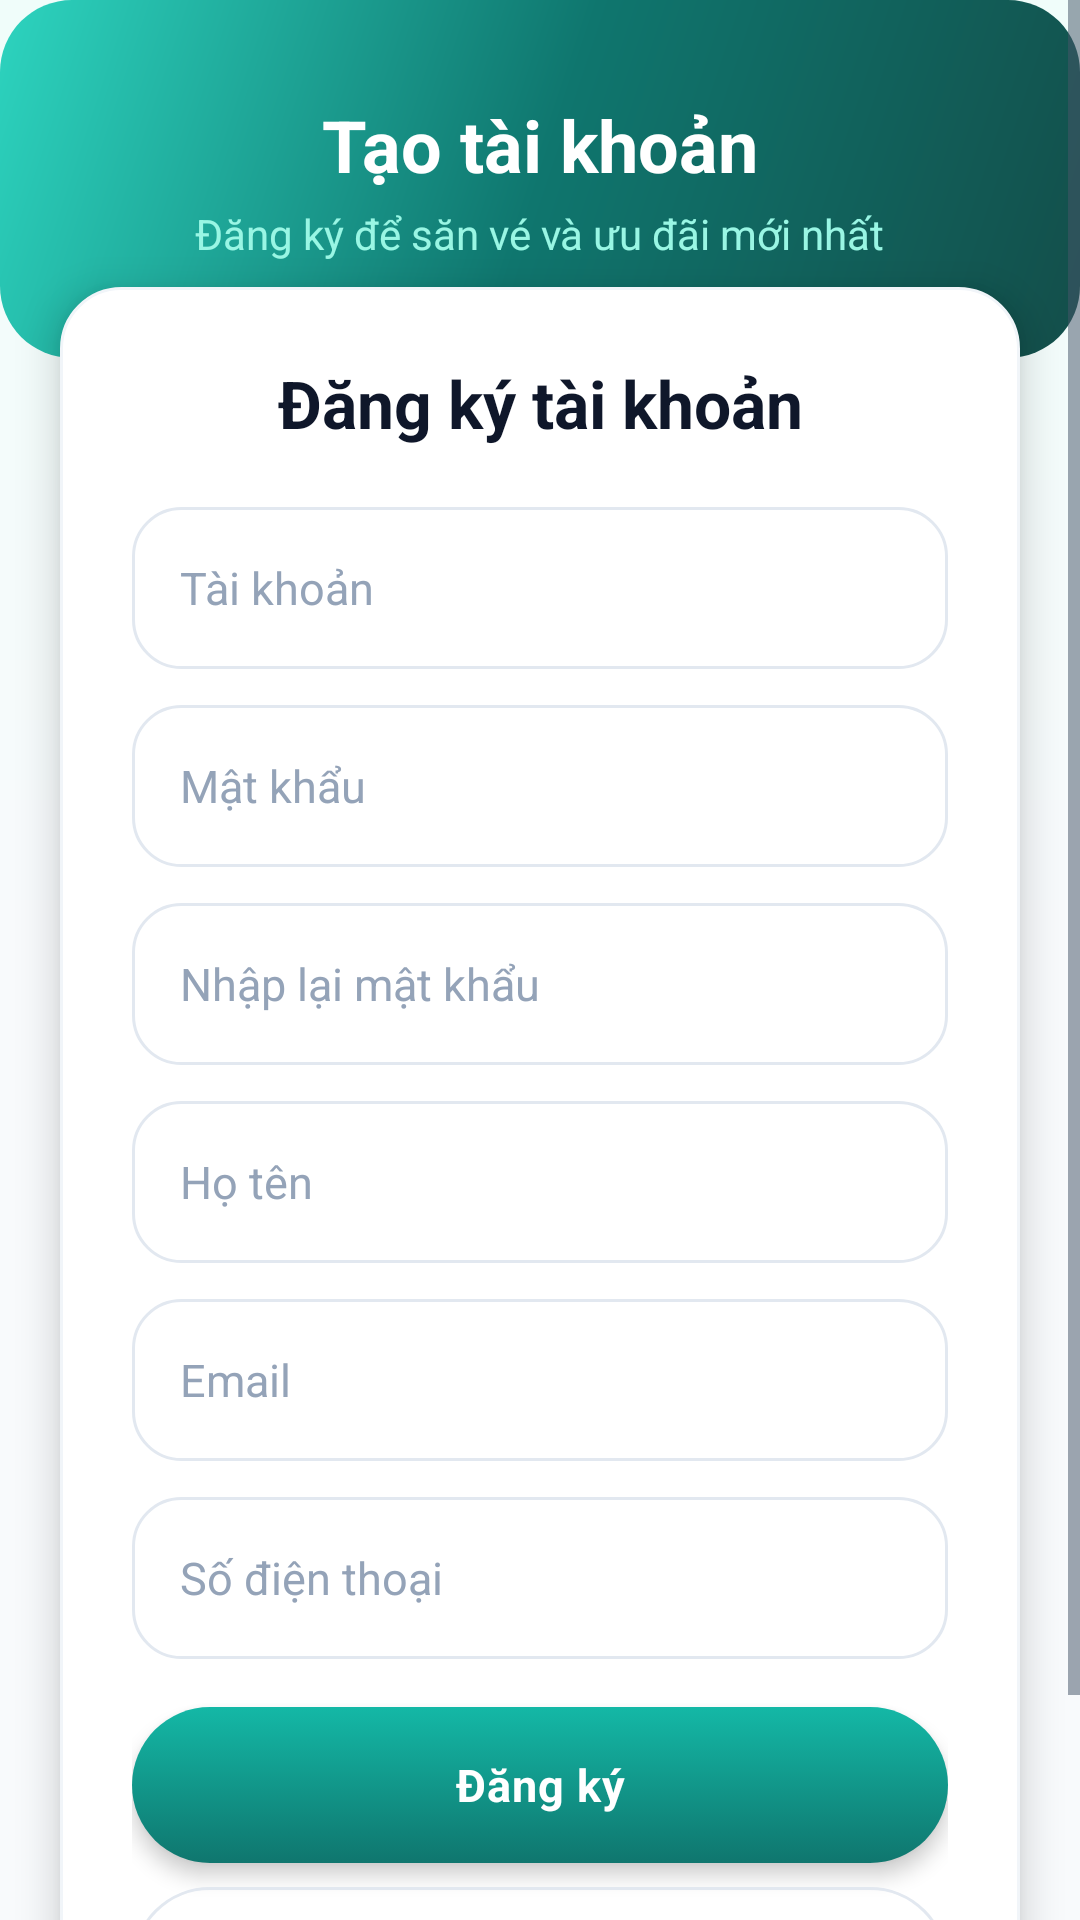

Write the Android layout XML for this screen, with the resource values it uses.
<!-- AndroidManifest.xml: application theme Theme.Quan_Ly_Ban_Ve -->
<!-- res/layout/user_activity_dang_ky.xml -->
<?xml version="1.0" encoding="utf-8"?>
<ScrollView xmlns:android="http://schemas.android.com/apk/res/android"
    android:layout_width="match_parent"
    android:layout_height="match_parent"
    android:background="@drawable/bg_man_hinh"
    android:fillViewport="true">

    <LinearLayout
        android:layout_width="match_parent"
        android:layout_height="wrap_content"
        android:gravity="center_horizontal"
        android:orientation="vertical">

        
        <LinearLayout
            android:layout_width="match_parent"
            android:layout_height="wrap_content"
            android:background="@drawable/bg_hero_user"
            android:gravity="center_horizontal"
            android:orientation="vertical"
            android:paddingStart="@dimen/space_xxxl"
            android:paddingTop="@dimen/space_xxxl"
            android:paddingEnd="@dimen/space_xxxl"
            android:paddingBottom="@dimen/space_xxxl">

            <TextView
                android:layout_width="wrap_content"
                android:layout_height="wrap_content"
                android:text="Tạo tài khoản"
                style="@style/App.Text.OnGradient.DisplaySm" />

            <TextView
                android:layout_width="wrap_content"
                android:layout_height="wrap_content"
                android:layout_marginTop="@dimen/space_xs"
                android:text="Đăng ký để săn vé và ưu đãi mới nhất"
                style="@style/App.Text.OnGradient.Body" />
        </LinearLayout>

        
        <LinearLayout
            android:layout_width="match_parent"
            android:layout_height="wrap_content"
            android:layout_marginStart="@dimen/space_xl"
            android:layout_marginTop="-24dp"
            android:layout_marginEnd="@dimen/space_xl"
            android:layout_marginBottom="@dimen/space_xl"
            android:background="@drawable/bg_card_modern"
            android:elevation="@dimen/elevation_lg"
            android:orientation="vertical"
            android:padding="@dimen/space_xxl">

            <TextView
                android:id="@+id/lblTieuDe"
                android:layout_width="match_parent"
                android:layout_height="wrap_content"
                android:gravity="center"
                android:text="Đăng ký tài khoản"
                style="@style/App.Text.HeadingLg" />

            <EditText
                android:id="@+id/edtTaiKhoan"
                style="@style/App.Input"
                android:layout_width="match_parent"
                android:layout_height="wrap_content"
                android:layout_marginTop="@dimen/space_xl"
                android:hint="Tài khoản"
                android:inputType="text"
                android:imeOptions="actionNext" />

            <EditText
                android:id="@+id/edtMatKhau"
                style="@style/App.Input"
                android:layout_width="match_parent"
                android:layout_height="wrap_content"
                android:layout_marginTop="@dimen/space_md"
                android:hint="Mật khẩu"
                android:inputType="textPassword"
                android:imeOptions="actionNext" />

            <EditText
                android:id="@+id/edtNhapLaiMatKhau"
                style="@style/App.Input"
                android:layout_width="match_parent"
                android:layout_height="wrap_content"
                android:layout_marginTop="@dimen/space_md"
                android:hint="Nhập lại mật khẩu"
                android:inputType="textPassword"
                android:imeOptions="actionNext" />

            <EditText
                android:id="@+id/edtHoTen"
                style="@style/App.Input"
                android:layout_width="match_parent"
                android:layout_height="wrap_content"
                android:layout_marginTop="@dimen/space_md"
                android:hint="Họ tên"
                android:inputType="textPersonName"
                android:imeOptions="actionNext" />

            <EditText
                android:id="@+id/edtEmail"
                style="@style/App.Input"
                android:layout_width="match_parent"
                android:layout_height="wrap_content"
                android:layout_marginTop="@dimen/space_md"
                android:hint="Email"
                android:inputType="textEmailAddress"
                android:imeOptions="actionNext" />

            <EditText
                android:id="@+id/edtSoDienThoai"
                style="@style/App.Input"
                android:layout_width="match_parent"
                android:layout_height="wrap_content"
                android:layout_marginTop="@dimen/space_md"
                android:hint="Số điện thoại"
                android:inputType="phone"
                android:maxLength="10"
                android:imeOptions="actionDone" />

            <ProgressBar
                android:id="@+id/pgbDangTai"
                style="?android:attr/progressBarStyle"
                android:layout_width="wrap_content"
                android:layout_height="wrap_content"
                android:layout_gravity="center"
                android:layout_marginTop="@dimen/space_lg"
                android:indeterminateTint="@color/mauTimChinh"
                android:visibility="gone" />

            <Button
                android:id="@+id/btnDangKy"
                style="@style/App.Button.Primary"
                android:layout_width="match_parent"
                android:layout_height="@dimen/btn_height"
                android:layout_marginTop="@dimen/space_lg"
                android:text="Đăng ký" />

            <Button
                android:id="@+id/btnQuayLai"
                style="@style/App.Button.Outline"
                android:layout_width="match_parent"
                android:layout_height="@dimen/btn_height"
                android:layout_marginTop="@dimen/space_sm"
                android:text="Quay lại" />
        </LinearLayout>
    </LinearLayout>
</ScrollView>
<!-- resources referenced by this layout -->
<resources>
  <color name="mauTimChinh">#0F766E</color>
  <dimen name="btn_height">52dp</dimen>
  <dimen name="elevation_lg">8dp</dimen>
  <dimen name="space_lg">16dp</dimen>
  <dimen name="space_md">12dp</dimen>
  <dimen name="space_sm">8dp</dimen>
  <dimen name="space_xl">20dp</dimen>
  <dimen name="space_xs">4dp</dimen>
  <dimen name="space_xxl">24dp</dimen>
  <dimen name="space_xxxl">32dp</dimen>
  <!-- drawable bg_card_modern (drawable) -->
  <?xml version="1.0" encoding="utf-8"?>
  <shape xmlns:android="http://schemas.android.com/apk/res/android">
      <solid android:color="@color/mauNenCard" />
      <corners android:radius="@dimen/radius_xl" />
      <stroke
          android:width="@dimen/border_thin"
          android:color="@color/mauVienNhat" />
  </shape>
  <!-- drawable bg_man_hinh (drawable) -->
  <?xml version="1.0" encoding="utf-8"?>
  <shape xmlns:android="http://schemas.android.com/apk/res/android">
      <gradient
          android:angle="170"
          android:startColor="@color/mauTimSieuNhat"
          android:centerColor="@color/mauNenChinh"
          android:endColor="@color/mauNenChinh"
          android:type="linear" />
  </shape>
  <style name="App.Button.Outline">
          <item name="android:background">@drawable/bg_nut_outline_selector</item>
          <item name="android:textColor">@color/mauTimChinh</item>
      </style>
  <style name="App.Button.Primary">
          <item name="android:background">@drawable/bg_nut_chinh_selector</item>
          <item name="android:textColor">@color/white</item>
          <item name="android:elevation">@dimen/elevation_md</item>
      </style>
  <style name="App.Text.HeadingLg">
          <item name="android:textSize">@dimen/text_heading_lg</item>
          <item name="android:textStyle">bold</item>
      </style>
  <style name="App.Text.OnGradient.Body">
          <item name="android:textSize">@dimen/text_body</item>
          <item name="android:textColor">@color/mauChuTrenGradientPhu</item>
      </style>
  <style name="App.Text.OnGradient.DisplaySm">
          <item name="android:textSize">@dimen/text_display_sm</item>
          <item name="android:textStyle">bold</item>
      </style>
  <style name="Theme.Quan_Ly_Ban_Ve" parent="Base.Theme.Quan_Ly_Ban_Ve" />
  <color name="mauNenCard">#FFFFFF</color>
  <dimen name="radius_xl">20dp</dimen>
  <dimen name="border_thin">1dp</dimen>
  <color name="mauVienNhat">#F1F5F9</color>
  <color name="gradientHeroBatDau">#134E4A</color>
  <color name="gradientHeroGiua">#0F766E</color>
  <color name="gradientHeroKetThuc">#2DD4BF</color>
  <dimen name="radius_xxl">24dp</dimen>
  <color name="mauTimSieuNhat">#F0FDFA</color>
  <color name="mauNenChinh">#F8FAFC</color>
  <color name="white">#FFFFFFFF</color>
  <dimen name="elevation_md">4dp</dimen>
  <color name="mauChuChinh">#0F172A</color>
  <color name="mauChuMo">#94A3B8</color>
  <dimen name="text_body_lg">15sp</dimen>
  <dimen name="input_height">54dp</dimen>
  <dimen name="text_heading_lg">22sp</dimen>
  <dimen name="text_body">14sp</dimen>
  <color name="mauChuTrenGradientPhu">#99F6E4</color>
  <dimen name="text_display_sm">24sp</dimen>
  <color name="mauTimNhat">#CCFBF1</color>
  <dimen name="radius_pill">100dp</dimen>
  <color name="mauVien">#E2E8F0</color>
  <color name="mauNutTat">#CBD5E1</color>
  <color name="mauTimDam">#115E59</color>
  <color name="mauCamDam">#EA580C</color>
  <color name="gradientTimCamBatDau">#0F766E</color>
  <color name="gradientTimCamKetThuc">#14B8A6</color>
  <dimen name="radius_lg">16dp</dimen>
  <dimen name="border_medium">1.5dp</dimen>
  <color name="mauCamChinh">#F97316</color>
  <color name="mauChuPhu">#475569</color>
</resources>
